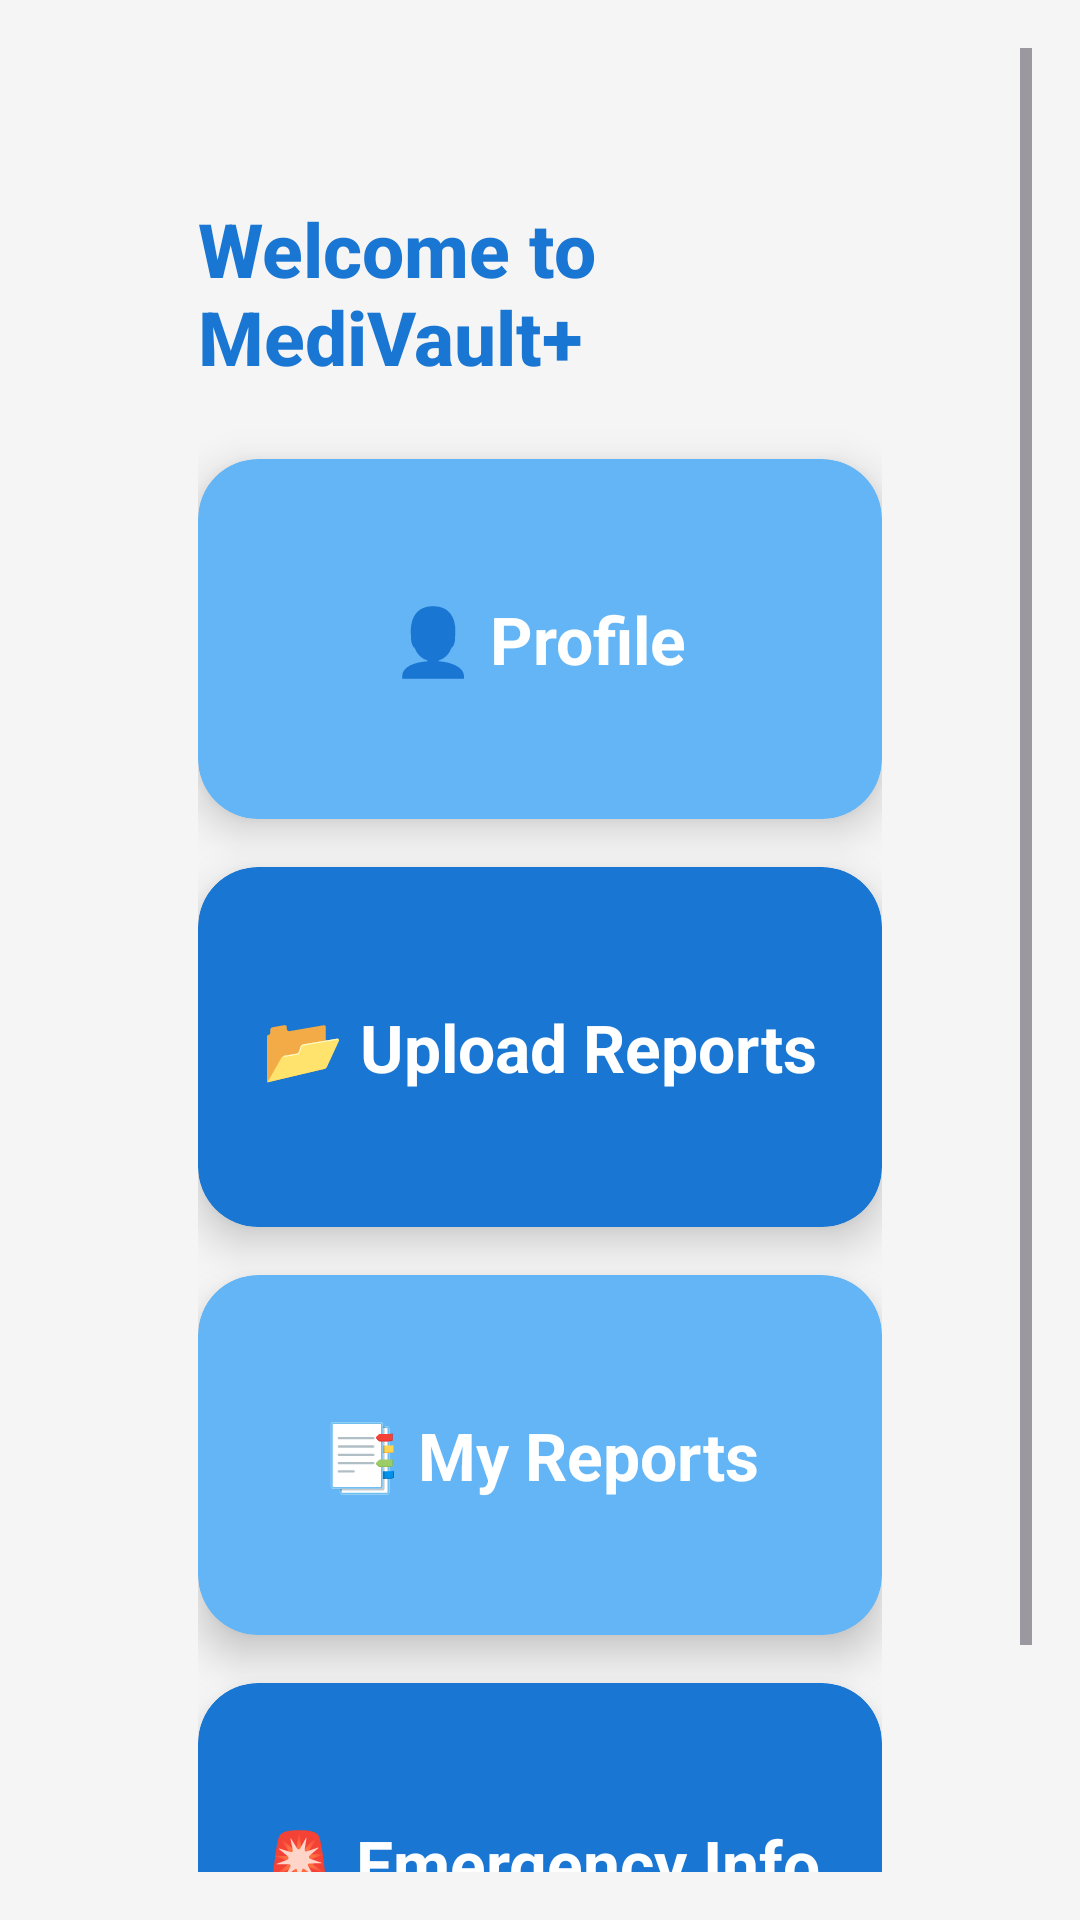

This screen was rendered from an Android layout file. Write that file and the resources it references.
<!-- AndroidManifest.xml: application theme Theme.Medivault -->
<!-- res/layout/activity_home.xml -->
<?xml version="1.0" encoding="utf-8"?>
<ScrollView xmlns:android="http://schemas.android.com/apk/res/android"
    xmlns:card_view="http://schemas.android.com/apk/res-auto"
    android:layout_width="match_parent"
    android:layout_height="match_parent"
    android:background="#F5F5F5"
    android:padding="16dp">

    <LinearLayout
        android:layout_width="match_parent"
        android:layout_height="wrap_content"
        android:orientation="vertical"
        android:padding="50dp">

        
        <TextView
            android:id="@+id/tv_welcome"
            android:layout_width="wrap_content"
            android:layout_height="wrap_content"
            android:text="Welcome to MediVault+"
            android:textSize="25dp"
            android:textStyle="bold"
            android:textColor="#1976D2"
            android:layout_marginBottom="24dp"
            android:layout_gravity="center"
            android:fontFamily="sans-serif-medium" />

        
        <androidx.cardview.widget.CardView
            android:id="@+id/card_profile"
            android:layout_width="match_parent"
            android:layout_height="120dp"
            android:layout_marginBottom="16dp"
            android:foreground="?attr/selectableItemBackground"
            android:clickable="true"
            android:focusable="true"
            card_view:cardCornerRadius="20dp"
            card_view:cardElevation="8dp"
            android:backgroundTint="#64B5F6">

            <LinearLayout
                android:layout_width="match_parent"
                android:layout_height="match_parent"
                android:gravity="center"
                android:orientation="vertical">

                <TextView
                    android:layout_width="wrap_content"
                    android:layout_height="wrap_content"
                    android:text="👤 Profile"
                    android:textSize="22sp"
                    android:textStyle="bold"
                    android:textColor="@android:color/white" />
            </LinearLayout>
        </androidx.cardview.widget.CardView>

        
        <androidx.cardview.widget.CardView
            android:id="@+id/card_upload"
            android:layout_width="match_parent"
            android:layout_height="120dp"
            android:layout_marginBottom="16dp"
            android:foreground="?attr/selectableItemBackground"
            android:clickable="true"
            android:focusable="true"
            card_view:cardCornerRadius="20dp"
            card_view:cardElevation="8dp"
            android:backgroundTint="#1976D2">

            <LinearLayout
                android:layout_width="match_parent"
                android:layout_height="match_parent"
                android:gravity="center"
                android:orientation="vertical">

                <TextView
                    android:layout_width="wrap_content"
                    android:layout_height="wrap_content"
                    android:text="📂 Upload Reports"
                    android:textSize="22sp"
                    android:textStyle="bold"
                    android:textColor="@android:color/white" />
            </LinearLayout>
        </androidx.cardview.widget.CardView>

        
        <androidx.cardview.widget.CardView
            android:id="@+id/card_my_reports"
            android:layout_width="match_parent"
            android:layout_height="120dp"
            android:layout_marginBottom="16dp"
            android:foreground="?attr/selectableItemBackground"
            android:clickable="true"
            android:focusable="true"
            card_view:cardCornerRadius="20dp"
            card_view:cardElevation="8dp"
            android:backgroundTint="#64B5F6">

            <LinearLayout
                android:layout_width="match_parent"
                android:layout_height="match_parent"
                android:gravity="center"
                android:orientation="vertical">

                <TextView
                    android:layout_width="wrap_content"
                    android:layout_height="wrap_content"
                    android:text="📑 My Reports"
                    android:textSize="22sp"
                    android:textStyle="bold"
                    android:textColor="@android:color/white" />
            </LinearLayout>
        </androidx.cardview.widget.CardView>

        
        <androidx.cardview.widget.CardView
            android:id="@+id/card_emergency"
            android:layout_width="match_parent"
            android:layout_height="120dp"
            android:foreground="?attr/selectableItemBackground"
            android:clickable="true"
            android:focusable="true"
            card_view:cardCornerRadius="20dp"
            card_view:cardElevation="8dp"
            android:backgroundTint="#1976D2">

            <LinearLayout
                android:layout_width="match_parent"
                android:layout_height="match_parent"
                android:gravity="center"
                android:orientation="vertical">

                <TextView
                    android:layout_width="wrap_content"
                    android:layout_height="wrap_content"
                    android:text="🚨 Emergency Info"
                    android:textSize="22sp"
                    android:textStyle="bold"
                    android:textColor="@android:color/white" />
            </LinearLayout>
        </androidx.cardview.widget.CardView>

    </LinearLayout>
</ScrollView>
<!-- resources referenced by this layout -->
<resources>
  <style name="Theme.Medivault" parent="Theme.Material3.DayNight.NoActionBar">
          
          <item name="colorPrimary">@color/purple_500</item>
          <item name="colorPrimaryContainer">@color/purple_700</item>
          <item name="colorOnPrimary">@color/white</item>
  
          
          <item name="colorSecondary">@color/teal_200</item>
          
  
          
          <item name="android:statusBarColor">?attr/colorPrimaryContainer</item>
      </style>
  <color name="purple_500">#6200EE</color>
  <color name="purple_700">#3700B3</color>
  <color name="white">#FFFFFF</color>
  <color name="teal_200">#03DAC5</color>
</resources>
